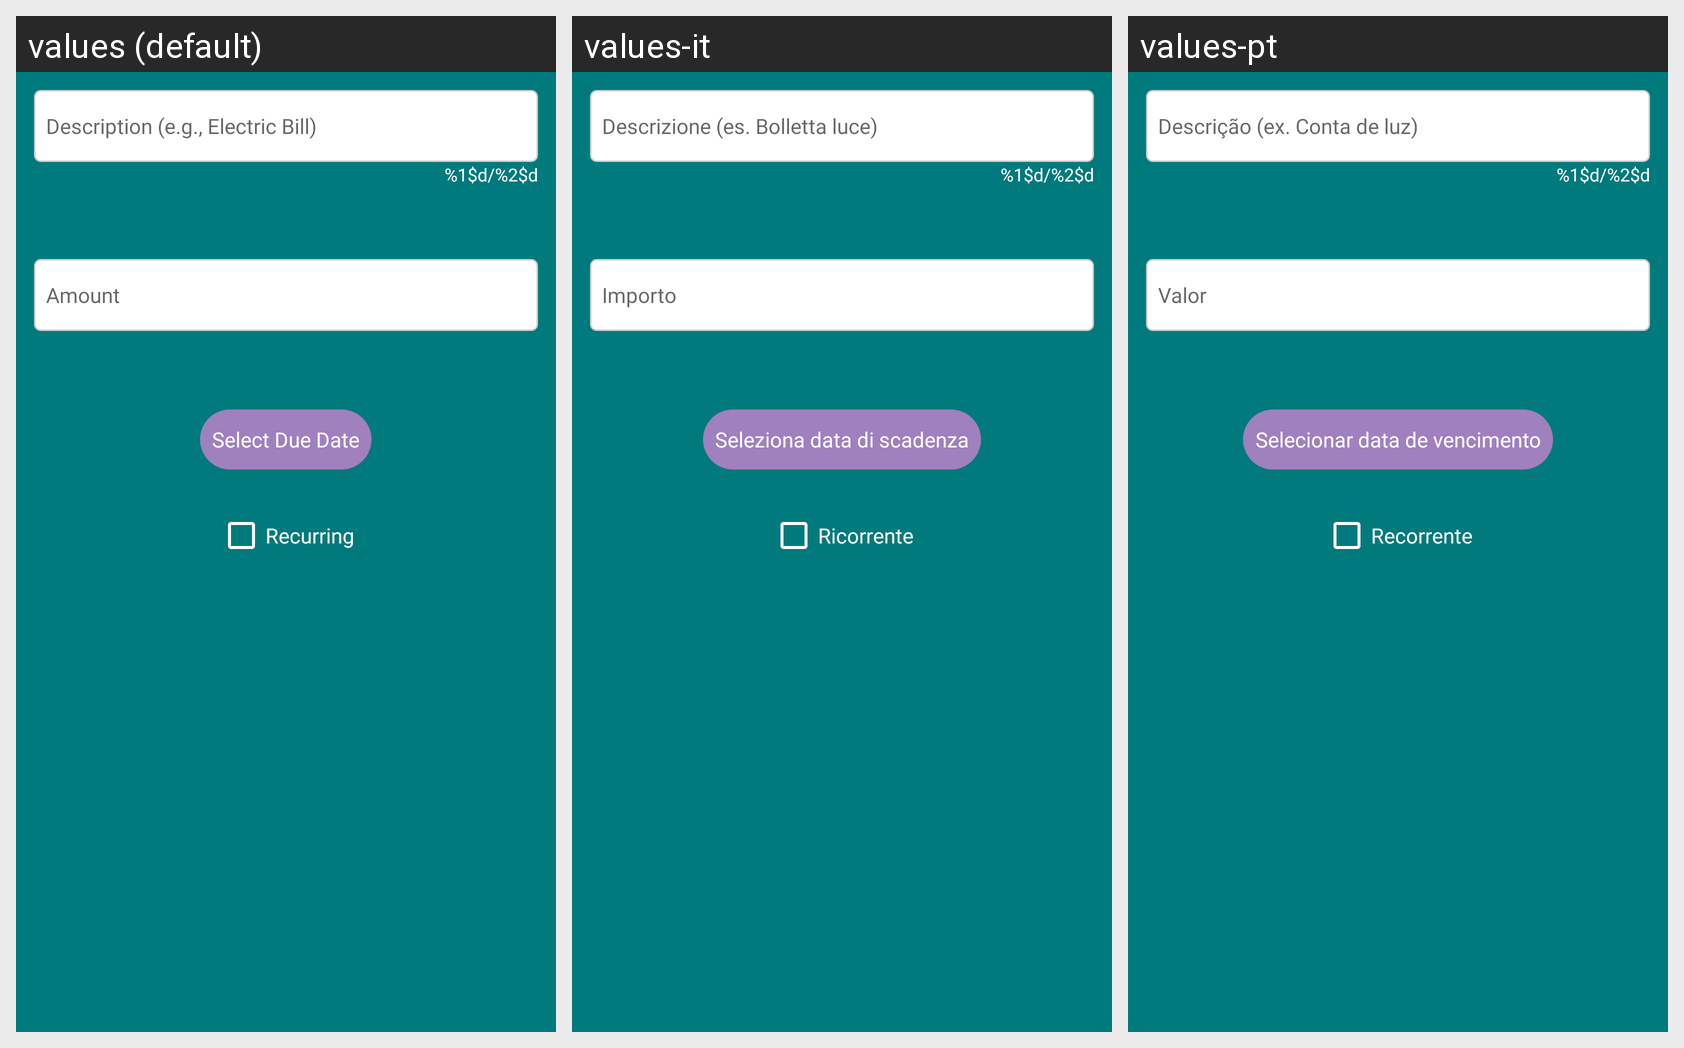

The same Android screen rendered under several of its app's locales, left to right. List the strings drawn on it with the default value and each locale's translation.
Android screen res/layout/dialog_add_expense.xml rendered under 3 locales, left to right: values (default), values-it, values-pt. Device: Nexus 5 (rendered at 1080×1920; each locale shown at half size, 540×960, under a caption strip naming it); theme Theme.BudgetBrewer.
Other locales in the repository, not shown: values-de, values-es, values-fil, values-fr, values-hi, values-ja.
Strings drawn on this screen, with the default value and each locale's value (text and hints the layout hard-codes, and strings that could not be matched under every locale, appear in the picture but are not listed):

expense_description_hint
  values: Description (e.g., Electric Bill)
  values-it: Descrizione (es. Bolletta luce)
  values-pt: Descrição (ex. Conta de luz)

character_counter
  values: %1$d/%2$d
  values-it: %1$d/%2$d
  values-pt: %1$d/%2$d

expense_amount_hint
  values: Amount
  values-it: Importo
  values-pt: Valor

select_due_date
  values: Select Due Date
  values-it: Seleziona data di scadenza
  values-pt: Selecionar data de vencimento

expense_recurring
  values: Recurring
  values-it: Ricorrente
  values-pt: Recorrente
